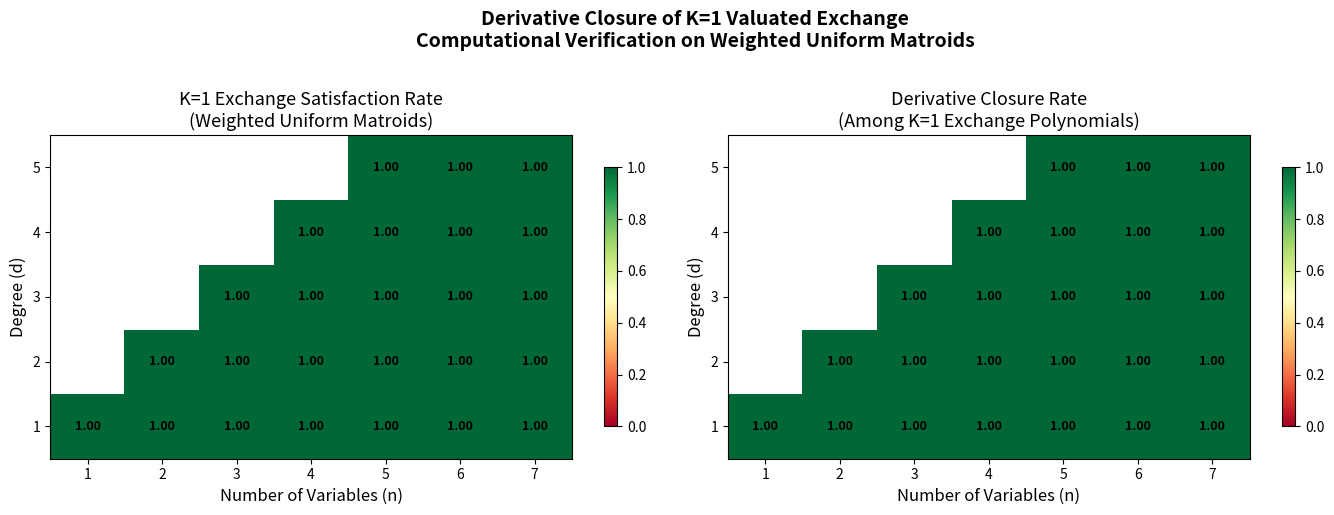

This chart was generated by the following Python code:
#!/usr/bin/env python3
"""
Visualization: K=1 Valuated Exchange Derivative Closure

This script creates a heatmap showing the success rate of the K=1 valuated
exchange condition and its derivative closure across different polynomial
parameters (degree d and number of variables n).

It visualizes the theorem's prediction that derivative closure holds universally
for nonneg homogeneous polynomials with M-convex support and K=1 exchange.
"""

import matplotlib
matplotlib.use('Agg')
import matplotlib.pyplot as plt
import numpy as np
from itertools import combinations
from typing import Dict, List, Tuple, Optional
import random


# ---- Inlined core functions ----

def exchange_vec(m, i, j):
    result = list(m)
    result[i] = max(0, result[i] - 1)
    if i != j:
        result[j] += 1
    return tuple(result)


def check_valuated_exchange_one(w, eps=1e-10):
    support = [m for m, v in w.items() if v > eps]
    if len(support) <= 1:
        return True
    n = len(support[0])
    for alpha in support:
        wa = w.get(alpha, 0.0)
        if wa <= eps:
            continue
        for beta in support:
            wb = w.get(beta, 0.0)
            if wb <= eps:
                continue
            for i in range(n):
                if alpha[i] <= beta[i]:
                    continue
                found = False
                for j in range(n):
                    if j == i or beta[j] <= alpha[j]:
                        continue
                    ea = exchange_vec(alpha, i, j)
                    eb = exchange_vec(beta, j, i)
                    w_ea = w.get(ea, 0.0)
                    w_eb = w.get(eb, 0.0)
                    if w_ea * w_eb >= wa * wb - eps:
                        found = True
                        break
                if not found:
                    return False
    return True


def partial_derivative_weight(var_idx, w):
    dw = {}
    for alpha, val in w.items():
        if val == 0 or alpha[var_idx] < 1:
            continue
        m = list(alpha)
        m[var_idx] -= 1
        m_tuple = tuple(m)
        dw[m_tuple] = alpha[var_idx] * val
    return dw


def weighted_uniform_matroid(n, d, weights=None):
    if d > n:
        return {}
    if weights is None:
        weights = [1.0] * n
    w = {}
    for combo in combinations(range(n), d):
        vec = [0] * n
        for i in combo:
            vec[i] = 1
        weight = 1.0
        for i in combo:
            weight *= weights[i]
        w[tuple(vec)] = weight
    return w


# ---- Experiment ----

def run_experiment():
    rng = random.Random(42)
    max_d = 5
    max_n = 7
    num_samples = 200
    
    # Data arrays
    original_rate = np.full((max_d, max_n), np.nan)
    closure_rate = np.full((max_d, max_n), np.nan)
    
    for d in range(1, max_d + 1):
        for n in range(d, max_n + 1):
            orig_pass = 0
            deriv_pass = 0
            total = 0
            
            for _ in range(num_samples):
                weights = [rng.expovariate(1.0) for _ in range(n)]
                w = weighted_uniform_matroid(n, d, weights)
                if not w:
                    continue
                
                total += 1
                ok = check_valuated_exchange_one(w)
                if not ok:
                    continue
                orig_pass += 1
                
                all_ok = True
                for var_idx in range(n):
                    dw = partial_derivative_weight(var_idx, w)
                    if not dw:
                        continue
                    ok_d = check_valuated_exchange_one(dw)
                    if not ok_d:
                        all_ok = False
                        break
                if all_ok:
                    deriv_pass += 1
            
            if total > 0:
                original_rate[d-1, n-1] = orig_pass / total
            if orig_pass > 0:
                closure_rate[d-1, n-1] = deriv_pass / orig_pass
    
    return original_rate, closure_rate


def main():
    original_rate, closure_rate = run_experiment()
    
    fig, axes = plt.subplots(1, 2, figsize=(14, 5))
    
    # Plot 1: Original exchange rate
    ax1 = axes[0]
    im1 = ax1.imshow(original_rate, cmap='RdYlGn', vmin=0, vmax=1,
                     aspect='auto', origin='lower')
    ax1.set_xlabel('Number of Variables (n)', fontsize=12)
    ax1.set_ylabel('Degree (d)', fontsize=12)
    ax1.set_title('K=1 Exchange Satisfaction Rate\n(Weighted Uniform Matroids)', fontsize=13)
    ax1.set_xticks(range(7))
    ax1.set_xticklabels(range(1, 8))
    ax1.set_yticks(range(5))
    ax1.set_yticklabels(range(1, 6))
    
    for i in range(5):
        for j in range(7):
            val = original_rate[i, j]
            if not np.isnan(val):
                color = 'white' if val < 0.5 else 'black'
                ax1.text(j, i, f'{val:.2f}', ha='center', va='center',
                        color=color, fontsize=9, fontweight='bold')
    
    plt.colorbar(im1, ax=ax1, shrink=0.8)
    
    # Plot 2: Derivative closure rate
    ax2 = axes[1]
    im2 = ax2.imshow(closure_rate, cmap='RdYlGn', vmin=0, vmax=1,
                     aspect='auto', origin='lower')
    ax2.set_xlabel('Number of Variables (n)', fontsize=12)
    ax2.set_ylabel('Degree (d)', fontsize=12)
    ax2.set_title('Derivative Closure Rate\n(Among K=1 Exchange Polynomials)', fontsize=13)
    ax2.set_xticks(range(7))
    ax2.set_xticklabels(range(1, 8))
    ax2.set_yticks(range(5))
    ax2.set_yticklabels(range(1, 6))
    
    for i in range(5):
        for j in range(7):
            val = closure_rate[i, j]
            if not np.isnan(val):
                color = 'white' if val < 0.5 else 'black'
                ax2.text(j, i, f'{val:.2f}', ha='center', va='center',
                        color=color, fontsize=9, fontweight='bold')
    
    plt.colorbar(im2, ax=ax2, shrink=0.8)
    
    plt.suptitle('Derivative Closure of K=1 Valuated Exchange\n'
                 'Computational Verification on Weighted Uniform Matroids',
                 fontsize=14, fontweight='bold', y=1.02)
    
    plt.tight_layout()
    plt.savefig('exchange_heatmap.png', dpi=150, bbox_inches='tight')
    print("Saved exchange_heatmap.png")


if __name__ == "__main__":
    main()
